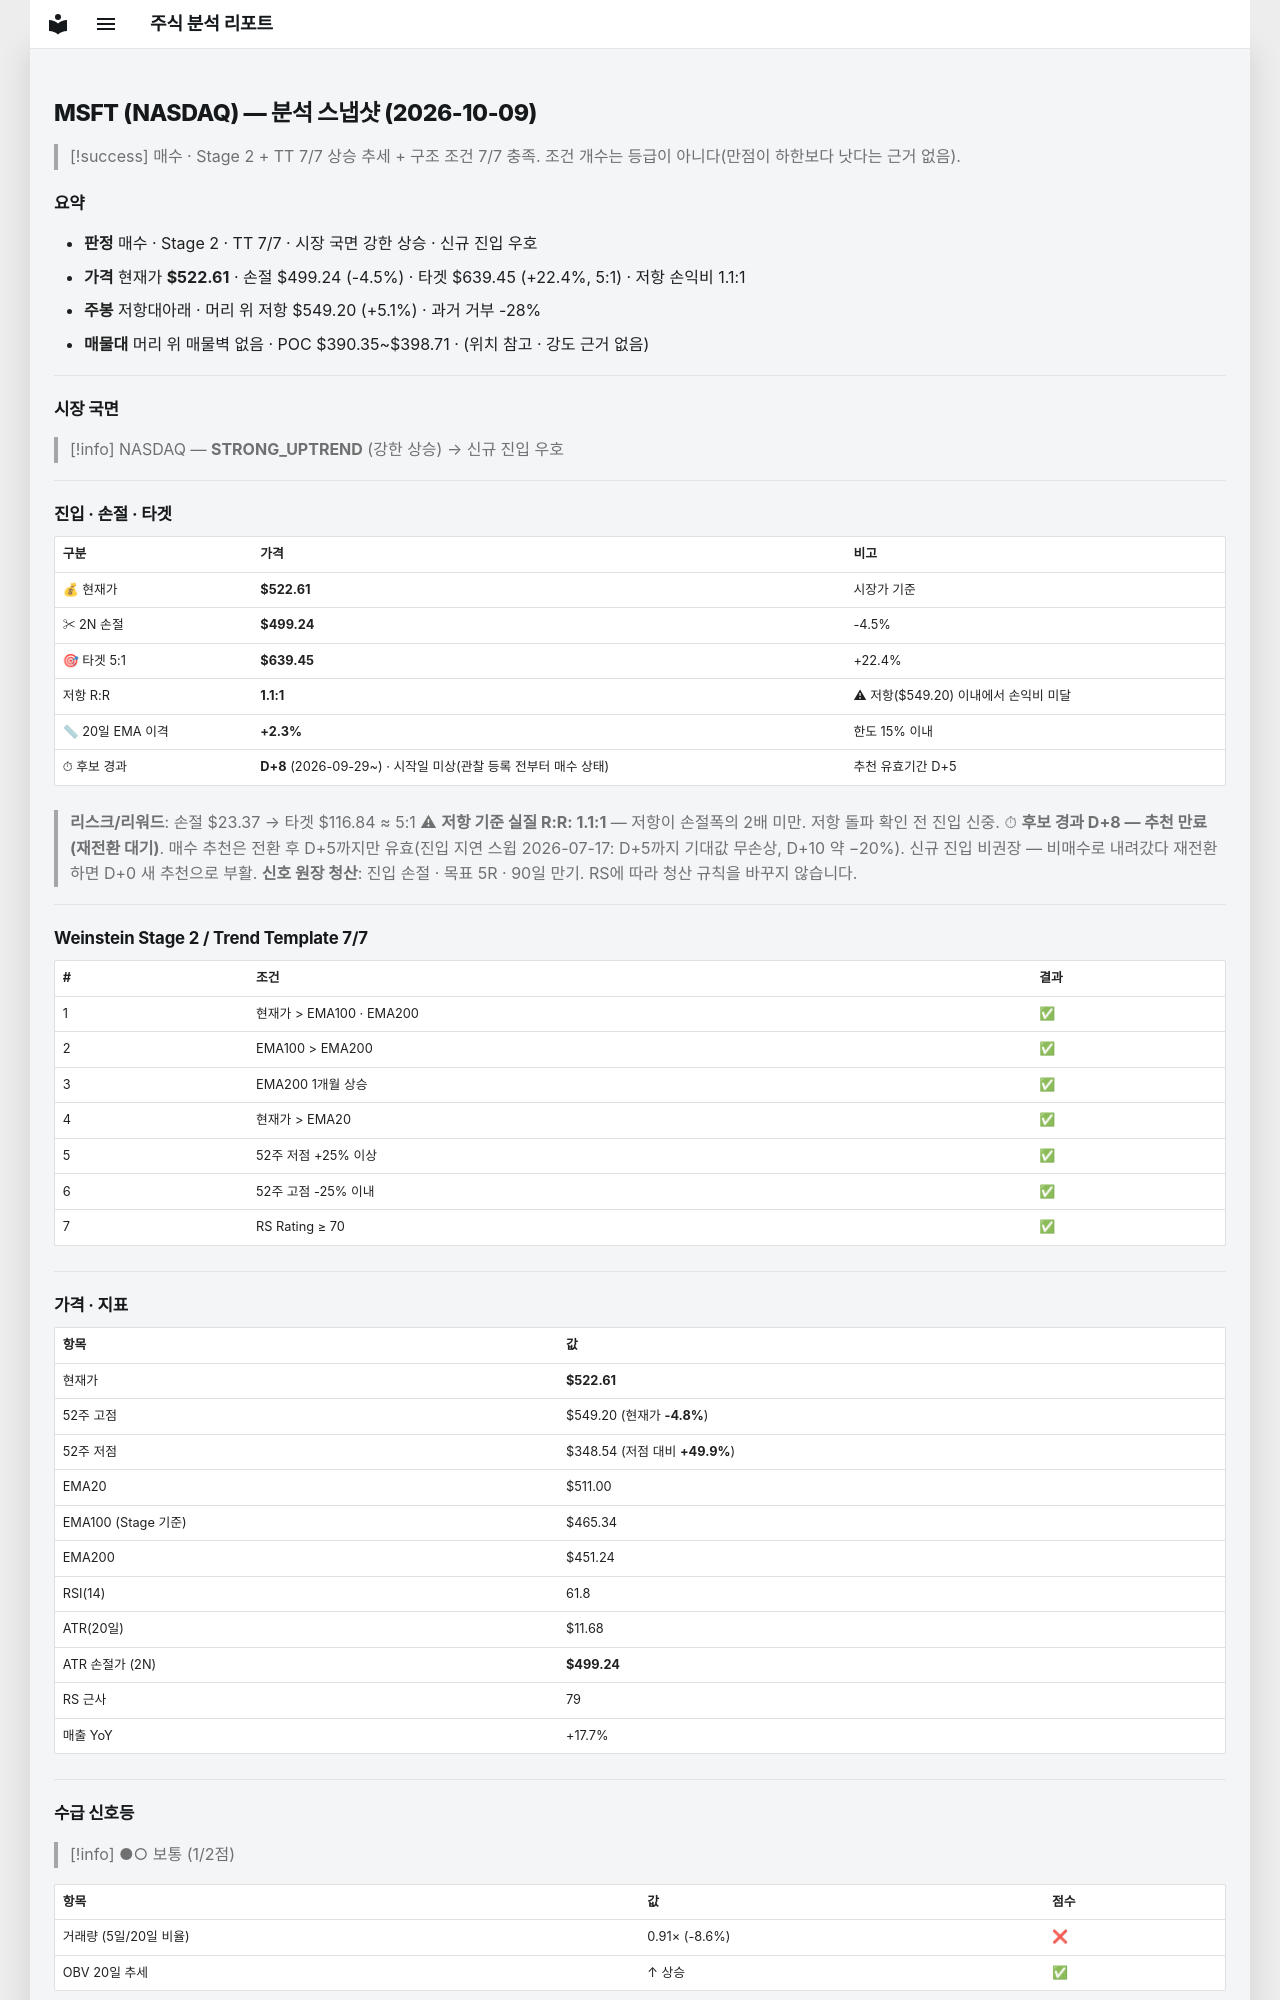

repository: soloandco/stock-reports · page: snapshots/MSFT-2026-10-09/index.html · generator: mkdocs

---
type: analysis-snapshot
title: MSFT 분석 스냅샷
ticker: MSFT
market: NASDAQ
created: 2026-10-09
updated: 2026-10-09
bar-date: 2026-10-08
verdict: 매수후보
real-rr: 1.14
sma50-gap-pct: 2.3
candidate-days: 8
candidate-since: 2026-09-29
candidate-start-unknown: true
weekly-position: 저항대아래
weekly-overhead-price: 549.20
weekly-overhead-pct: 5.1
stage: 2
trend-template-score: 7
tt-max: 7
ma-set: ema-20-100-200
price: 522.6099853515625
stop-price: 499.2427383286157
market-regime: STRONG_UPTREND
supply-demand-score: 1/2
supply-demand-label: 보통
status: tracking
tags:
  - stock-agent
  - watchlist
  - MSFT
  - analysis
related:
  - "[[analysis-template]]"
---

# MSFT (NASDAQ) — 분석 스냅샷 (2026-10-09)

> [!success] 매수 · Stage 2 + TT 7/7
> 상승 추세 + 구조 조건 7/7 충족. 조건 개수는 등급이 아니다(만점이 하한보다 낫다는 근거 없음).

## 요약

- **판정** 매수 · Stage 2 · TT 7/7 · 시장 국면 강한 상승 · 신규 진입 우호
- **가격** 현재가 **$522.61** · 손절 $499.24 (-4.5%) · 타겟 $639.45 (+22.4%, 5:1) · 저항 손익비 1.1:1
- **주봉** 저항대아래 · 머리 위 저항 $549.20 (+5.1%) · 과거 거부 -28%
- **매물대** 머리 위 매물벽 없음 · POC $390.35~$398.71 · (위치 참고 · 강도 근거 없음)

---

## 시장 국면

> [!info] NASDAQ — **STRONG_UPTREND** (강한 상승) → 신규 진입 우호

---

## 진입 · 손절 · 타겟

| 구분 | 가격 | 비고 |
|------|------|------|
| 💰 현재가 | **$522.61** | 시장가 기준 |
| ✂ 2N 손절 | **$499.24** | -4.5% |
| 🎯 타겟 5:1 | **$639.45** | +22.4% |
| 저항 R:R | **1.1:1** | ⚠ 저항($549.20) 이내에서 손익비 미달 |
| 📏 20일 EMA 이격 | **+2.3%** | 한도 15% 이내 |
| ⏱ 후보 경과 | **D+8** (2026-09-29~) · 시작일 미상(관찰 등록 전부터 매수 상태) | 추천 유효기간 D+5 |

> **리스크/리워드**: 손절 $23.37 → 타겟 $116.84 ≈ 5:1
> ⚠ **저항 기준 실질 R:R: 1.1:1** — 저항이 손절폭의 2배 미만. 저항 돌파 확인 전 진입 신중.
> ⏱ **후보 경과 D+8 — 추천 만료(재전환 대기)**. 매수 추천은 전환 후 D+5까지만 유효(진입 지연 스윕 2026-07-17: D+5까지 기대값 무손상, D+10 약 −20%). 신규 진입 비권장 — 비매수로 내려갔다 재전환하면 D+0 새 추천으로 부활.
> **신호 원장 청산**: 진입 손절 · 목표 5R · 90일 만기. RS에 따라 청산 규칙을 바꾸지 않습니다.

---

## Weinstein Stage 2 / Trend Template 7/7

| # | 조건 | 결과 |
|---|------|------|
| 1 | 현재가 > EMA100 · EMA200 | ✅ |
| 2 | EMA100 > EMA200 | ✅ |
| 3 | EMA200 1개월 상승 | ✅ |
| 4 | 현재가 > EMA20 | ✅ |
| 5 | 52주 저점 +25% 이상 | ✅ |
| 6 | 52주 고점 -25% 이내 | ✅ |
| 7 | RS Rating ≥ 70 | ✅ |

---

## 가격 · 지표

| 항목 | 값 |
|------|---|
| 현재가 | **$522.61** |
| 52주 고점 | $549.20 (현재가 **-4.8%**) |
| 52주 저점 | $348.54 (저점 대비 **+49.9%**) |
| EMA20 | $511.00 |
| EMA100 (Stage 기준) | $465.34 |
| EMA200 | $451.24 |
| RSI(14) | 61.8 |
| ATR(20일) | $11.68 |
| ATR 손절가 (2N) | **$499.24** |
| RS 근사 | 79 |
| 매출 YoY | +17.7% |

---
## 수급 신호등

> [!info] ●○ 보통 (1/2점)

| 항목 | 값 | 점수 |
|------|------|------|
| 거래량 (5일/20일 비율) | 0.91× (-8.6%) | ❌ |
| OBV 20일 추세 | ↑ 상승 | ✅ |

> **판독법**: 거래량이 20일 평균보다 20% 이상 많고 OBV(온밸런스볼륨)가 상승 중이면 매집 수급이 강한 것으로 판단합니다.

---
